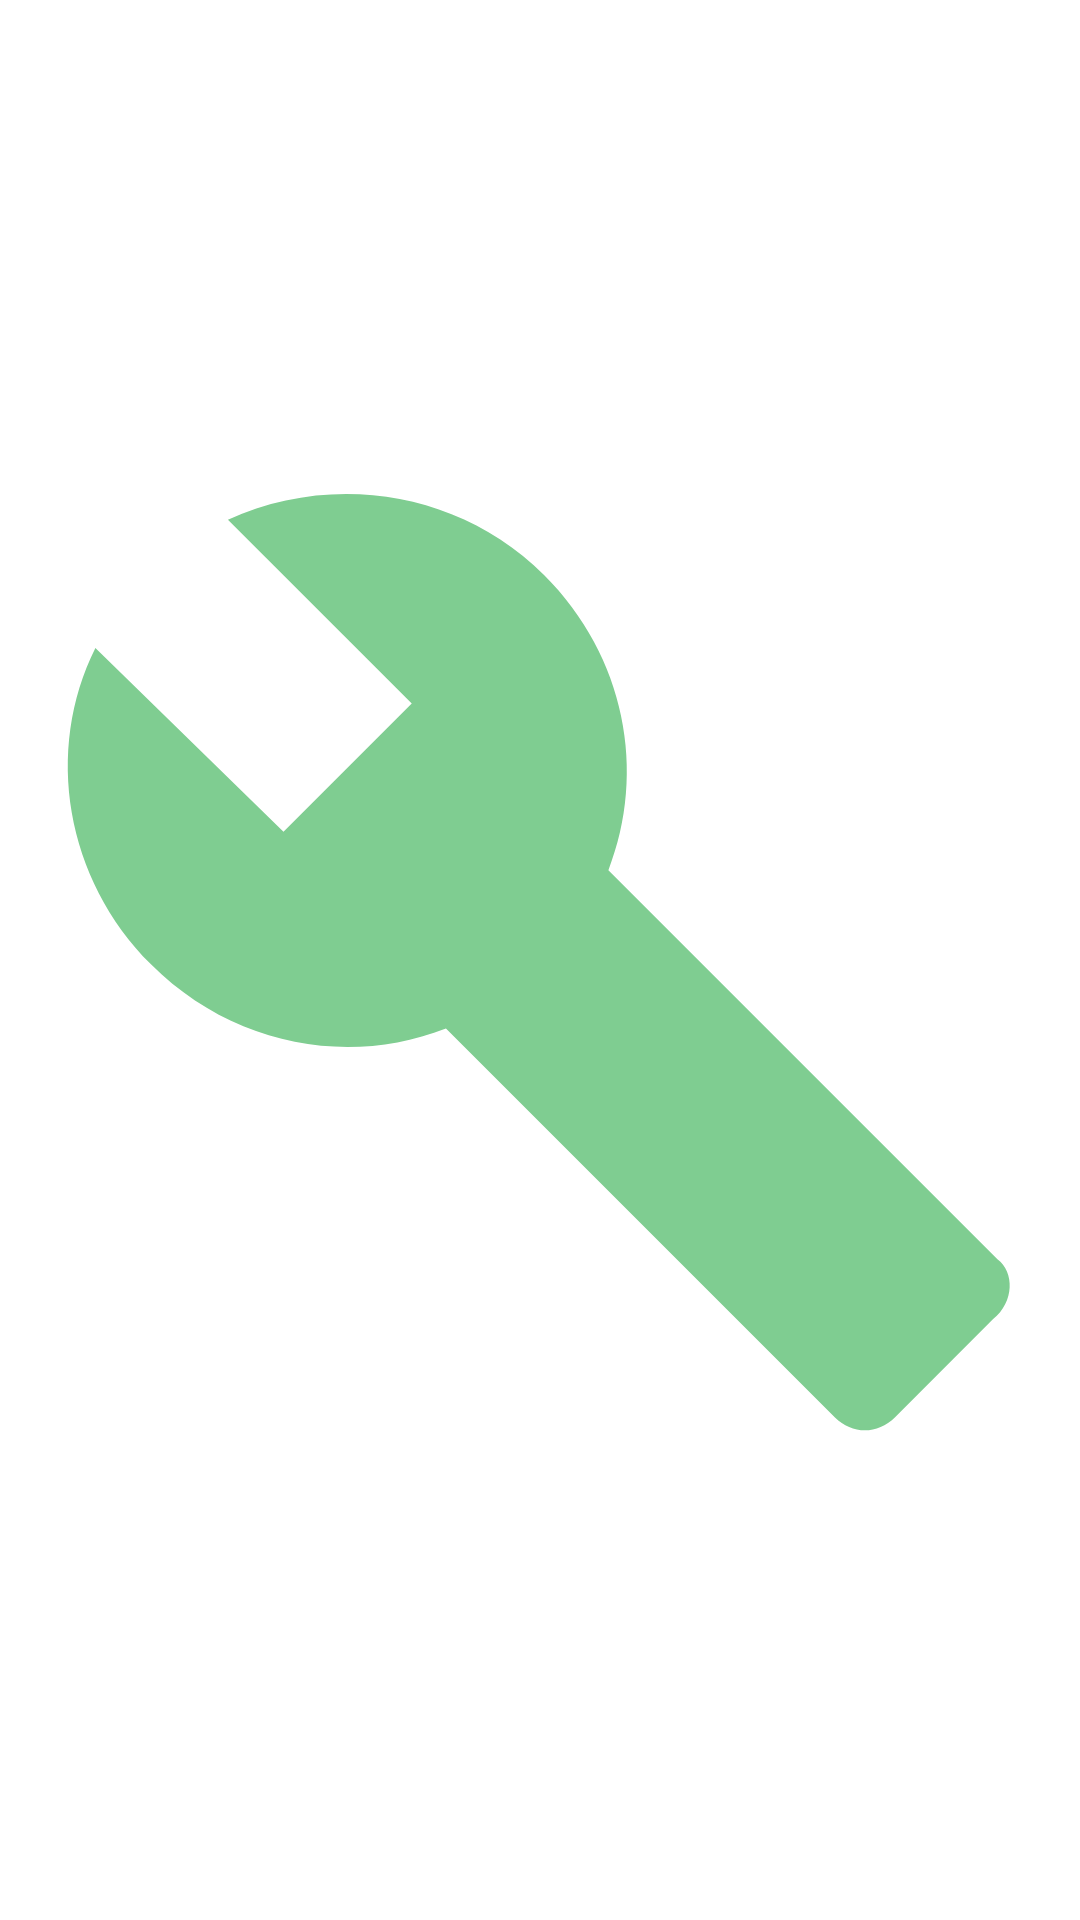

Android layout source for this screen:
<!-- AndroidManifest.xml: application theme AppTheme -->
<!-- res/layout/activity_main_r_user.xml -->
<?xml version="1.0" encoding="utf-8"?>

<RelativeLayout xmlns:android="http://schemas.android.com/apk/res/android"
    xmlns:app="http://schemas.android.com/apk/res-auto"
    xmlns:tools="http://schemas.android.com/tools"
    android:layout_width="match_parent"
    android:layout_height="match_parent"
    android:background="@color/White"
    tools:context=".mainRUser">

    <LinearLayout
        android:layout_width="match_parent"
        android:layout_height="match_parent"
        android:orientation="vertical">

        <Space
            android:layout_width="match_parent"
            android:layout_height="wrap_content"
            android:layout_weight="1" />

        <TextView
            android:id="@+id/textview"
            android:layout_width="wrap_content"
            android:textSize="30dp"
            android:layout_height="wrap_content"
            android:layout_weight="1"
            android:textColor="@color/DarkGrey" />

        <Space
            android:layout_width="match_parent"
            android:layout_height="wrap_content"
            android:layout_weight="20" />
    </LinearLayout>

    <RelativeLayout
        android:layout_width="match_parent"
        android:layout_height="match_parent"
        android:gravity="center">

        <ImageView
            android:id="@+id/buttonCom"
            android:layout_width="342dp"
            android:layout_height="439dp"
            android:layout_alignParentRight="true"
            app:srcCompat="@drawable/ic_build_black_24dp" />

    </RelativeLayout>
</RelativeLayout>
<!-- resources referenced by this layout -->
<resources>
  <color name="DarkGrey">#5b5656</color>
  <color name="White">#FFF</color>
  <!-- drawable ic_build_black_24dp (drawable) -->
  <vector android:height="24dp" android:tint="#7FCD91"
      android:viewportHeight="24.0" android:viewportWidth="24.0"
      android:width="24dp" xmlns:android="http://schemas.android.com/apk/res/android">
      <path android:fillColor="#FF000000" android:pathData="M22.7,19l-9.1,-9.1c0.9,-2.3 0.4,-5 -1.5,-6.9 -2,-2 -5,-2.4 -7.4,-1.3L9,6 6,9 1.6,4.7C0.4,7.1 0.9,10.1 2.9,12.1c1.9,1.9 4.6,2.4 6.9,1.5l9.1,9.1c0.4,0.4 1,0.4 1.4,0l2.3,-2.3c0.5,-0.4 0.5,-1.1 0.1,-1.4z"/>
  </vector>
  <style name="AppTheme" parent="Theme.AppCompat.Light.DarkActionBar">
          
          <item name="colorPrimary">@color/DarkGrey</item>
          <item name="colorPrimaryDark">@color/VeryDarkGrey</item>
          <item name="colorAccent">@color/LightGreen</item>
      </style>
  <color name="VeryDarkGrey">#4d4646</color>
  <color name="LightGreen">#7fcd91</color>
</resources>
